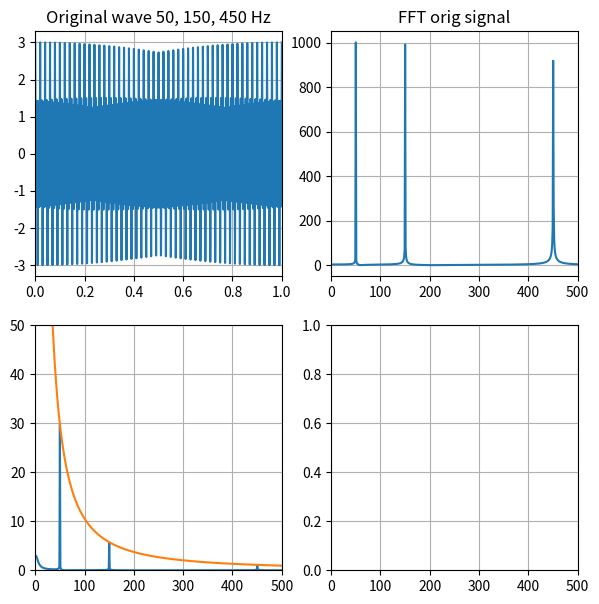

The matplotlib source for this figure:
import numpy as np
import matplotlib.pyplot as plt
from scipy.fft import fft, fftfreq


#
# def draw_sign(f,filt,wc,true_sign=None,sign_lim=None):
#     N = 2000
# fmax = 2000
# T = 1/fmax
# x = np.linspace(0.0, N*T, N)
# xf = np.linspace(0.0,fmax,N)
# y = f(x)
# yf = np.fft.fft(y)
# 
# fig = plt.figure(figsize=(12,7))
# 
# plt.subplot(1,3,1)
# plt.plot(xf,np.abs(yf))
# plt.plot(xf,np.abs(yf)*filt(xf,wc))


def butter_low(w, wc):
    return (wc ** 2) / ((-w) ** 2 + (1j * np.sqrt(2) * wc * w) + wc ** 2)


def butter_high(w, wc):
    return (w ** 2) / ((-wc) ** 2 + (1j * np.sqrt(2) * wc * w) + w ** 2)


def butter_any(w, wc, n=2):
    return 1 / (1 + ((-1) ** n) * ((1j * w / wc) ** (2 * n)))


def chebyshev_n(x, n):
    if n >= 0:
        if n == 0:
            return 1
        elif n == 1:
            return x
        else:
            return 2 * x * chebyshev_n(x, n - 1) - chebyshev_n(x, n - 2)
    else:
        if n == 0:
            return 1
        elif n == 1:
            return x
        else:
            return 2 * x * chebyshev_n(x, n + 1) + chebyshev_n(x, n + 2)


def chebyshev(x, wc, n=2, eps=1):
    return 1 / (np.sqrt(1 + (eps ** 2) * (chebyshev_n(x, n) ** 2) * (x / wc)))


class Solution:

    @staticmethod
    def task_1():
        N = 2000
        fmax = 2000
        T = 1 / fmax
        x = np.linspace(0., N * T, N)
        xf = np.linspace(0., fmax, N)

        y = np.cos(2 * np.pi * 50 * x) + np.cos(2 * np.pi * 150 * x) + np.cos(2 * np.pi * 450 * x)
        yf = fft(y)

        fig, axs = plt.subplots(2, 2, figsize=(7, 7))

        for a in axs:
            for ax in a:
                ax.grid(1)

        axs[0, 0].plot(x, y)
        axs[0, 0].set_title("Original wave 50, 150, 450 Hz")
        axs[0, 1].set_xlim(0, 500)
        axs[0, 1].plot(xf, np.abs(yf))
        axs[0, 1].set_title("FFT orig signal")

        but = np.abs(butter_low(xf, 70))
        axs[1, 0].plot(xf, np.abs(yf) * but)
        axs[1, 0].set_title("Low pass filter (70 Hz)")
        axs[1, 0].set_xlim(0, 500)
        axs[1, 0].plot(xf, but * 1000)

        but = np.abs(butter_high(xf, 120))
        axs[1, 1].plot(xf, np.abs(yf) * but)
        axs[1, 1].set_title("High pass filter (120 Hz)")
        axs[1, 1].set_xlim(0, 500)
        axs[1, 1].plot(xf, but * 1000)

        plt.show()

    @staticmethod
    def task_2():
        N = 2000
        fmax = 2000
        T = 1 / fmax
        x = np.linspace(0., N * T, N)
        xf = np.linspace(0., fmax, N)

        y = np.cos(2 * np.pi * 50 * x) + np.cos(2 * np.pi * 150 * x) + np.cos(2 * np.pi * 450 * x)
        yf = fft(y)

        fig, axs = plt.subplots(2, 2, figsize=(7, 7))

        for a in axs:
            for ax in a:
                ax.set_xlim(0, 500)
                ax.grid(1)

        axs[0, 0].plot(x, y)
        axs[0, 0].set_title("Original wave 50, 150, 450 Hz")
        axs[0, 1].plot(xf, np.abs(yf))
        axs[0, 1].set_title("FFT orig signal")

        but_h = np.abs(butter_high(xf, 150))
        but_l = np.abs(butter_low(xf, 150))
        pf = but_l * but_h
        zf = but_l + but_h
        axs[1, 0].plot(xf, np.abs(yf) * pf)
        axs[1, 0].plot(xf, pf * 1000)
        axs[1, 0].set_title("PF")

        axs[1, 1].plot(xf, np.abs(yf) * zf)
        axs[1, 1].plot(xf, zf * 1000)

        plt.show()

    @staticmethod
    def task_5(noise=True):
        N = 2000
        fmax = 2000
        T = 1 / fmax
        x = np.linspace(0., N * T, N)
        xf = np.linspace(0., fmax, N)

        y = np.cos(2 * np.pi * 50 * x) + np.cos(2 * np.pi * 150 * x) + np.cos(2 * np.pi * 450 * x)
        if noise:
            y += np.random.normal(0, 1, len(x))
        yf = fft(y)

        fig, axs = plt.subplots(2, 2, figsize=(7, 7))

        for a in axs:
            for ax in a:
                ax.set_xlim(0, 500)
                ax.grid(1)

        axs[0, 0].plot(x, y)
        axs[0, 0].set_xlim(0, 1)
        axs[0, 0].set_title("Original wave 50, 150, 450 Hz")
        axs[0, 1].plot(xf, np.abs(yf))
        axs[0, 1].set_title("FFT orig signal")

        but_3 = butter_any(xf, 120, -4)
        but_4 = butter_any(xf, 120, 4)
        axs[1, 0].plot(xf, np.abs(yf) * but_3)
        axs[1, 0].plot(xf, but_3 * 1000)
        axs[1, 1].plot(xf, np.abs(yf) * but_4)
        axs[1, 1].plot(xf, but_4 * 1000)
        plt.show()


    @staticmethod
    def task_6():
        N = 2000
        fmax = 2000
        T = 1 / fmax
        x = np.linspace(0., N * T, N)
        xf = np.linspace(0., fmax, N)

        y = np.cos(2 * np.pi * 50 * x) + np.cos(2 * np.pi * 150 * x) + np.cos(2 * np.pi * 450 * x)
        yf = fft(y)

        fig, axs = plt.subplots(2, 2, figsize=(7, 7))

        for a in axs:
            for ax in a:
                ax.set_xlim(0, 500)
                ax.grid(1)

        axs[0, 0].plot(x, y)
        axs[0, 0].set_xlim(0, 1)
        axs[0, 0].set_title("Original wave 50, 150, 450 Hz")
        axs[0, 1].plot(xf, np.abs(yf))
        axs[0, 1].set_title("FFT orig signal")

        cheb = chebyshev(xf, 1000, -1, eps=1)
        axs[1, 0].plot(xf, np.abs(yf) * cheb)
        axs[1, 0].plot(xf, cheb * 1000)
        axs[1, 0].set_ylim(0, 50)
        plt.show()


if __name__ == "__main__":
    s = Solution()
    # s.task_1()
    # s.task_2()
    # s.task_5(noise=False)
    s.task_6()